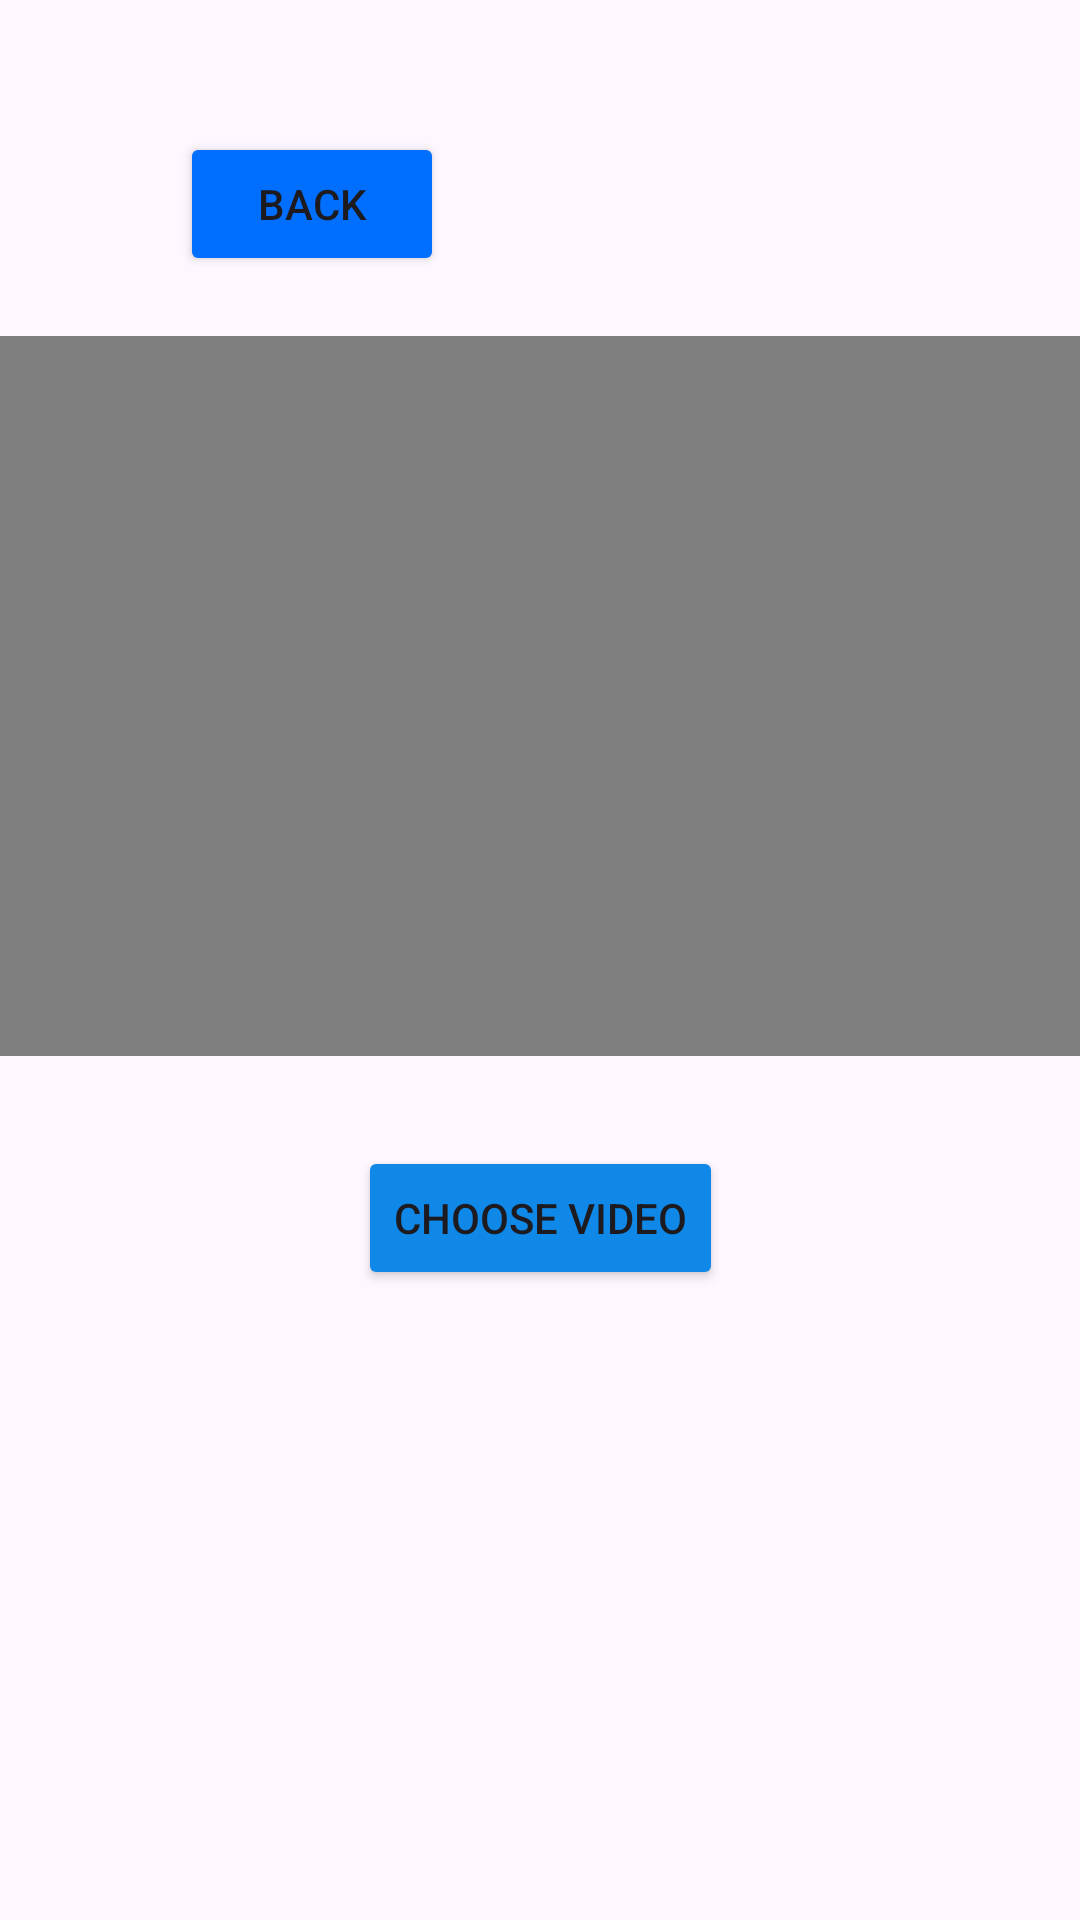

Android layout source for this screen:
<!-- AndroidManifest.xml: application theme Theme.ColorGuess -->
<!-- res/layout/activity_play_video.xml -->
<?xml version="1.0" encoding="utf-8"?>
<androidx.constraintlayout.widget.ConstraintLayout xmlns:android="http://schemas.android.com/apk/res/android"
    xmlns:app="http://schemas.android.com/apk/res-auto"
    xmlns:tools="http://schemas.android.com/tools"
    android:id="@+id/main"
    android:layout_width="match_parent"
    android:layout_height="match_parent"
    tools:context=".PlayVideoActivity">

    <FrameLayout
        android:id="@+id/frameLayout"
        android:layout_width="360dp"
        android:layout_height="240dp"
        android:layout_marginTop="20dp"
        app:layout_constraintEnd_toEndOf="parent"
        app:layout_constraintStart_toStartOf="parent"
        app:layout_constraintTop_toBottomOf="@+id/btnBack">

        <VideoView
            android:id="@+id/videoView"
            android:layout_width="wrap_content"
            android:layout_height="match_parent"
            android:layout_marginStart="0dp"
            android:layout_marginEnd="0dp"
            android:layout_marginBottom="0dp"
            app:layout_constraintBottom_toBottomOf="parent"
            app:layout_constraintEnd_toEndOf="parent"
            app:layout_constraintHorizontal_bias="0.0"
            app:layout_constraintStart_toStartOf="parent"
            app:layout_constraintTop_toTopOf="parent"
            app:layout_constraintVertical_bias="1.0" />

    </FrameLayout>

    <Button
        android:id="@+id/buttonChooseVideo"
        android:layout_width="wrap_content"
        android:layout_height="wrap_content"
        android:layout_marginTop="30dp"
        android:backgroundTint="#0F88E7"
        android:text="Choose Video"
        app:layout_constraintEnd_toEndOf="parent"
        app:layout_constraintStart_toStartOf="parent"
        app:layout_constraintTop_toBottomOf="@+id/frameLayout" />

    <Button
        android:id="@+id/btnBack"
        android:layout_width="wrap_content"
        android:layout_height="wrap_content"
        android:layout_marginStart="60dp"
        android:layout_marginTop="44dp"
        android:backgroundTint="#006FFF"
        android:text="Back"
        app:layout_constraintHorizontal_bias="0.285"
        app:layout_constraintStart_toStartOf="parent"
        app:layout_constraintTop_toTopOf="parent" />

</androidx.constraintlayout.widget.ConstraintLayout>
<!-- resources referenced by this layout -->
<resources>
  <style name="Theme.ColorGuess" parent="Base.Theme.ColorGuess" />
  <style name="Base.Theme.ColorGuess" parent="Theme.Material3.DayNight.NoActionBar">
          
          
      </style>
</resources>
